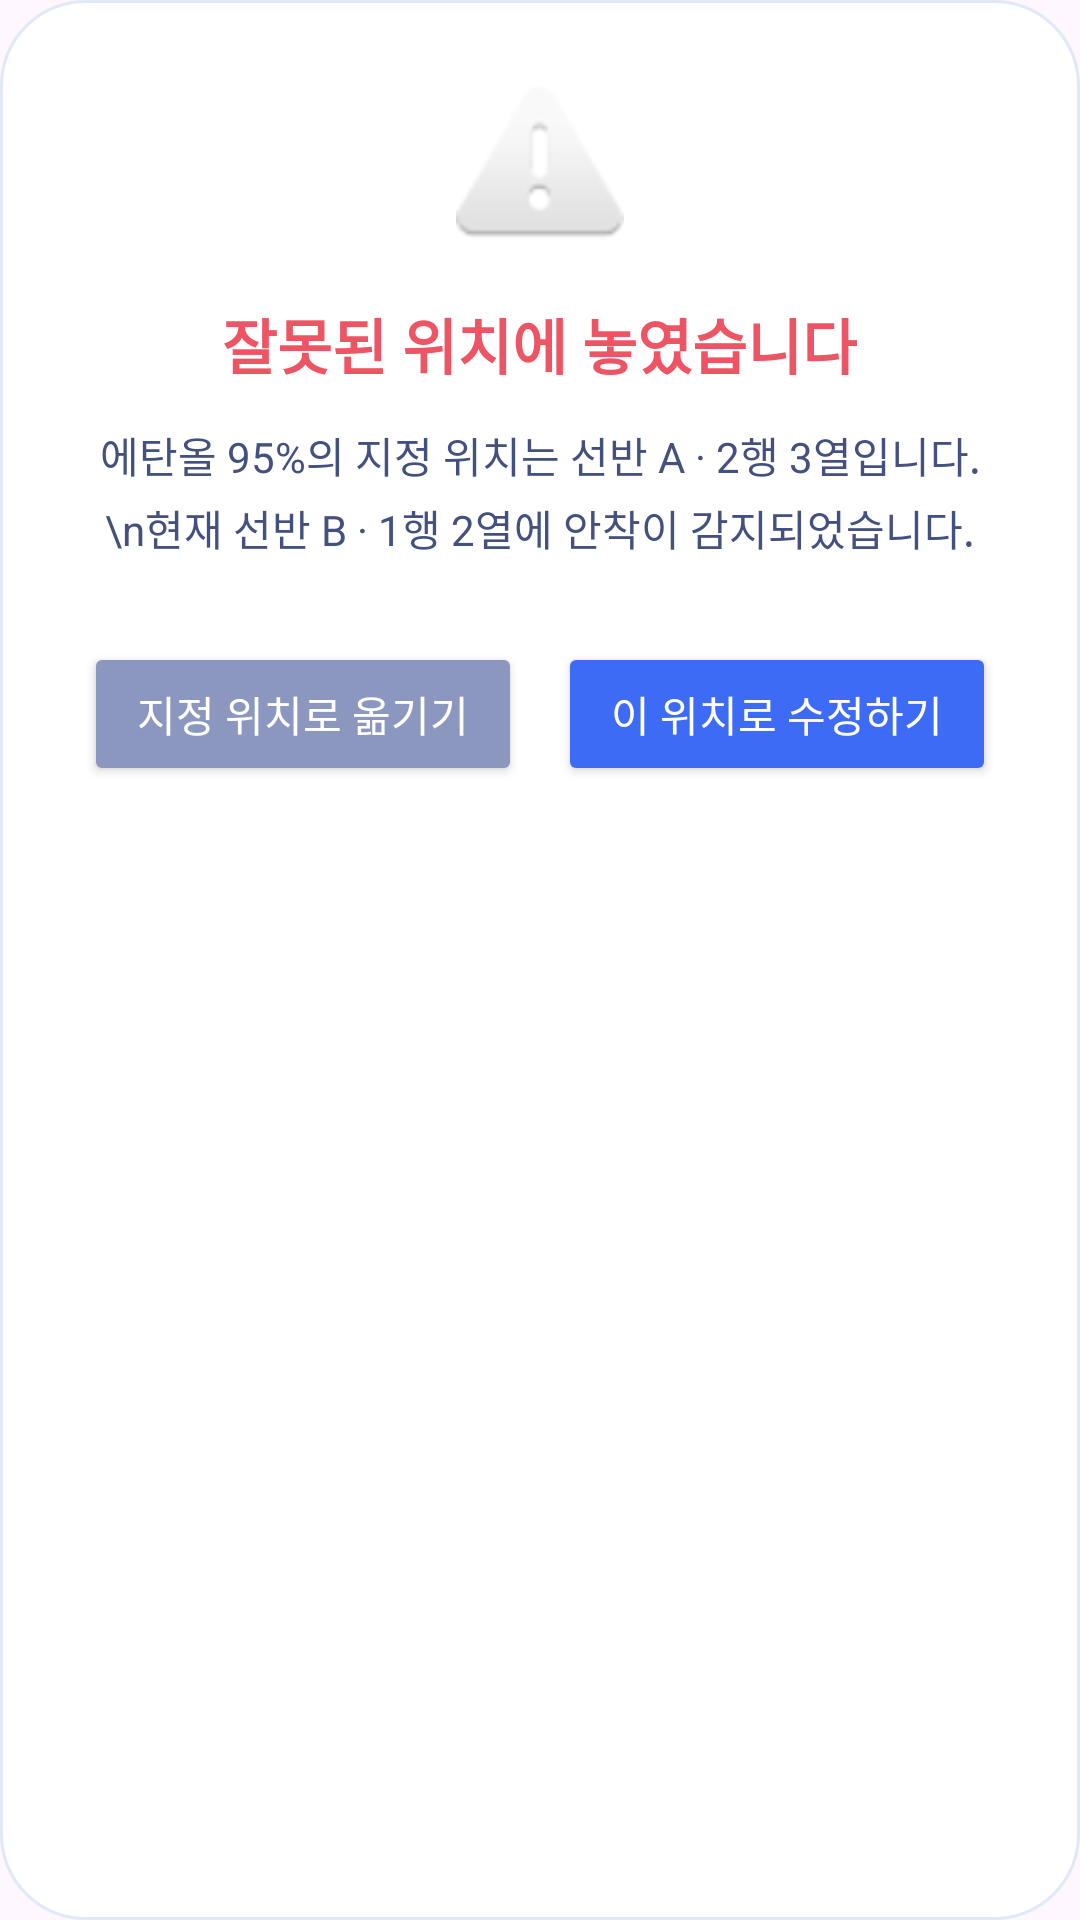

Write the Android layout XML for this screen, with the resource values it uses.
<!-- AndroidManifest.xml: application theme Theme.CameraMessage -->
<!-- res/layout/dialog_wrong_location.xml -->
<?xml version="1.0" encoding="utf-8"?>
<LinearLayout xmlns:android="http://schemas.android.com/apk/res/android"
    android:layout_width="450dp"
    android:layout_height="wrap_content"
    android:orientation="vertical"
    android:background="@drawable/card_white_bg"
    android:padding="28dp"
    android:gravity="center_horizontal">

    <ImageView
        android:layout_width="56dp"
        android:layout_height="56dp"
        android:src="@android:drawable/ic_dialog_alert"
        android:contentDescription="warning icon" />

    <TextView
        android:layout_width="wrap_content"
        android:layout_height="wrap_content"
        android:layout_marginTop="16dp"
        android:text="잘못된 위치에 놓였습니다"
        android:textColor="#ED5565"
        android:textSize="20sp"
        android:textStyle="bold" />

    <TextView
        android:id="@+id/dialogWarningMessage"
        android:layout_width="match_parent"
        android:layout_height="wrap_content"
        android:layout_marginTop="12dp"
        android:text="에탄올 95%의 지정 위치는 선반 A · 2행 3열입니다.\n현재 선반 B · 1행 2열에 안착이 감지되었습니다."
        android:textColor="#44507E"
        android:textSize="14sp"
        android:gravity="center"
        android:lineSpacingMultiplier="1.2" />

    <LinearLayout
        android:layout_width="match_parent"
        android:layout_height="wrap_content"
        android:layout_marginTop="28dp"
        android:orientation="horizontal"
        android:gap="12dp">

        <Button
            android:id="@+id/btnMoveToDesignated"
            android:layout_width="0dp"
            android:layout_height="wrap_content"
            android:layout_weight="1"
            android:layout_marginEnd="6dp"
            android:text="지정 위치로 옮기기"
            android:backgroundTint="#8B97BE"
            android:textColor="#FFFFFF" />

        <Button
            android:id="@+id/btnUpdateLocation"
            android:layout_width="0dp"
            android:layout_height="wrap_content"
            android:layout_weight="1"
            android:layout_marginStart="6dp"
            android:text="이 위치로 수정하기"
            android:backgroundTint="#3D6BF5"
            android:textColor="#FFFFFF" />
    </LinearLayout>

</LinearLayout>
<!-- resources referenced by this layout -->
<resources>
  <!-- drawable card_white_bg (drawable) -->
  <?xml version="1.0" encoding="utf-8"?>
  <shape xmlns:android="http://schemas.android.com/apk/res/android">
      <solid android:color="#FFFFFF" />
      <stroke android:width="1dp" android:color="#E1E8F8" />
      <corners android:radius="28dp" />
  </shape>
  <style name="Theme.CameraMessage" parent="Theme.Material3.DayNight.NoActionBar">
          <item name="colorPrimary">@color/purple_500</item>
          <item name="colorOnPrimary">@color/white</item>
      </style>
  <color name="purple_500">#FF6200EE</color>
  <color name="white">#FFFFFFFF</color>
</resources>
